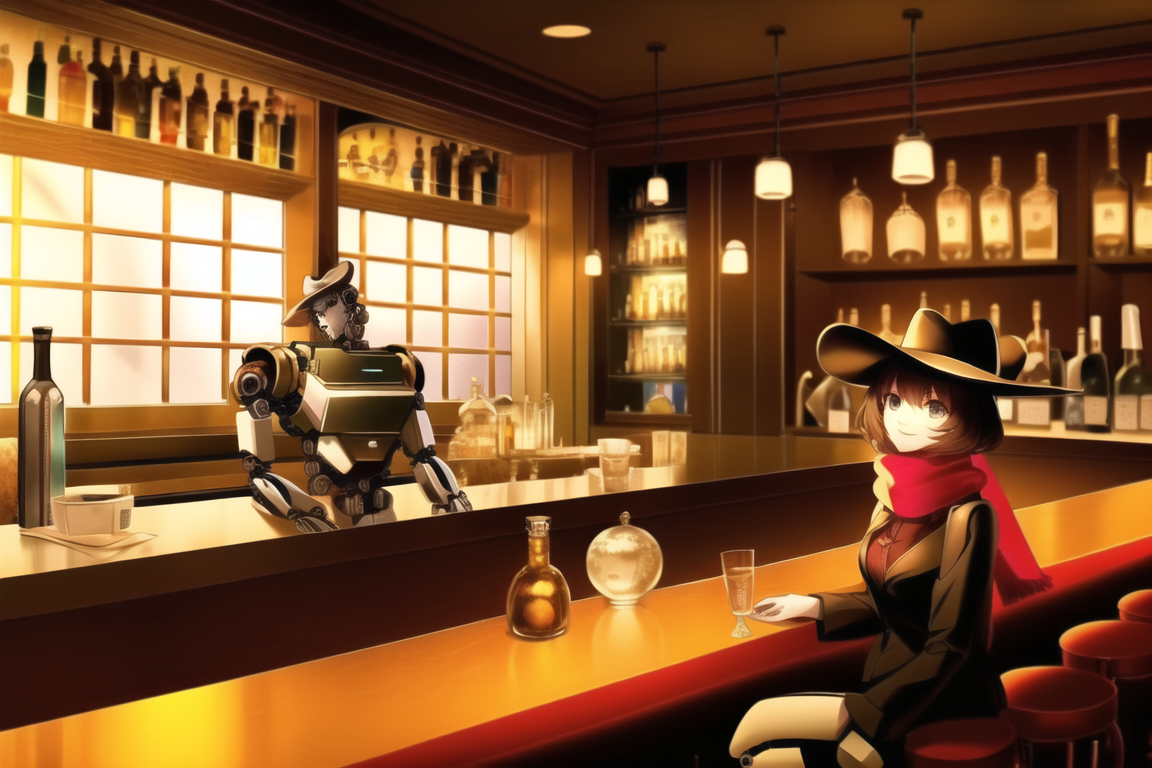
Generation parameters embedded in this image by NovelAI (PNG 'Description' and 'Comment' text chunks):
masterpiece, best quality, 1boy,1girl,{{{{{mechanical}}}}} robot,in bar,sitting girl,wearing cowboy hat, wearing mantle with scarf
{"steps":50,"sampler":"k_euler_ancestral","seed":59790502,"strength":0.31,"noise":0.0,"scale":11.0,"uc":"nsfw, lowres, bad anatomy, bad hands, text, error, missing fingers, extra digit, fewer digits, cropped, worst quality, low quality, normal quality, jpeg artifacts, signature, watermark, username, blurry, blush, pussy,penis, {{{panel layout}}}, {{{crossed bangs}}}"}